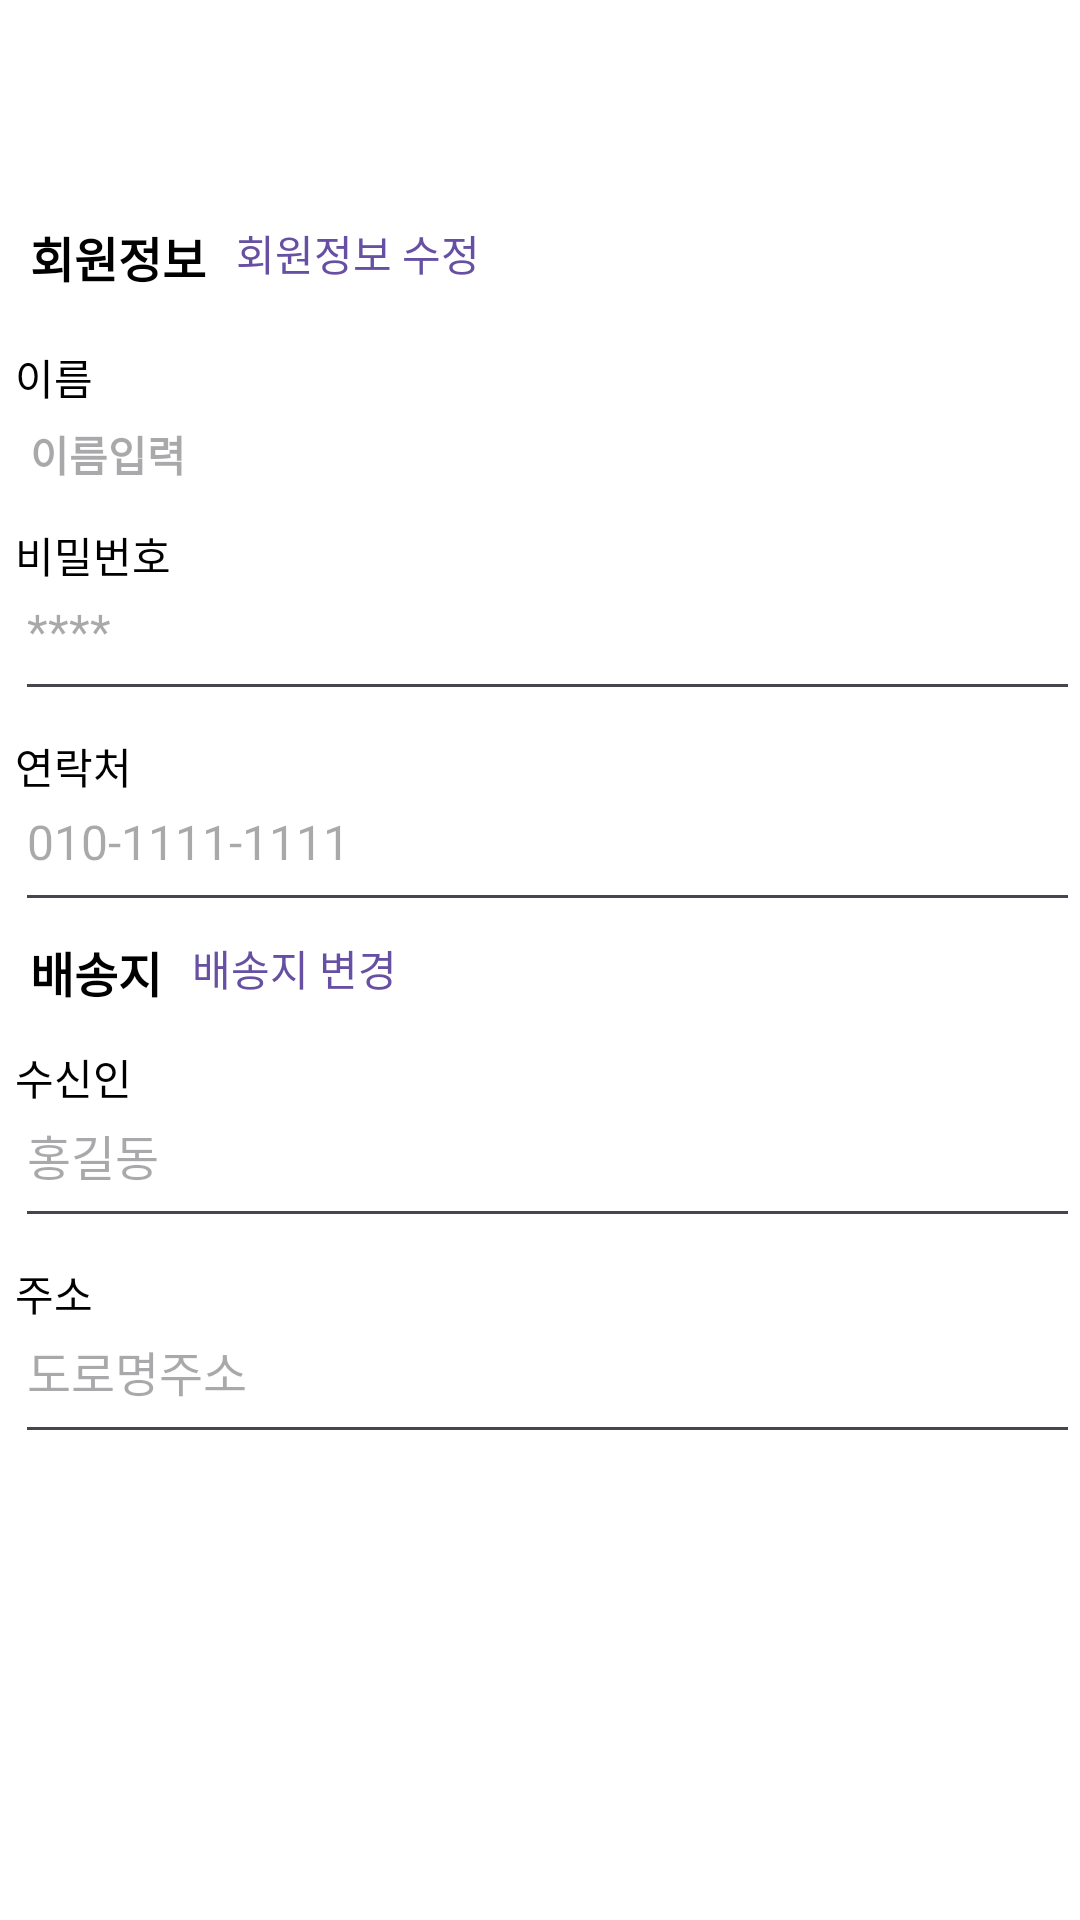

Reconstruct the res/layout file that produces this screen, plus the resources it refers to.
<!-- AndroidManifest.xml: application theme Theme.FinalProject -->
<!-- res/layout/activity_mypage.xml -->
<?xml version="1.0" encoding="utf-8"?>
<LinearLayout xmlns:android="http://schemas.android.com/apk/res/android"
    xmlns:app="http://schemas.android.com/apk/res-auto"
    android:layout_width="match_parent"
    android:layout_height="match_parent"
    android:orientation="vertical" >

    <androidx.appcompat.widget.Toolbar
        android:id="@+id/toolbar"
        android:layout_width="match_parent"
        android:layout_height="wrap_content"
        android:background="@color/white"
        android:theme="@style/ToolbarTheme" />

    <LinearLayout
        android:layout_width="match_parent"
        android:layout_height="wrap_content"
        android:orientation="horizontal"
        android:padding="10dp" >

        <TextView
            android:layout_width="wrap_content"
            android:layout_height="wrap_content"
            android:text="회원정보"
            android:textSize="16sp"
            android:textStyle="bold" />

        <TextView
            android:id="@+id/edit_info_text_view"
            android:layout_width="wrap_content"
            android:layout_height="wrap_content"
            android:text="회원정보 수정"
            android:layout_marginLeft="10dp"
            android:textColor="?attr/colorPrimary"
            android:layout_gravity="end"/>

    </LinearLayout>
    <TextView
        android:layout_width="match_parent"
        android:layout_height="wrap_content"
        android:text="이름"
        android:layout_marginLeft="5dp"
        android:textSize="14sp"
        android:paddingTop="8dp" />

    <EditText
            android:id="@+id/nickname_edit_text"
            android:layout_width="wrap_content"
            android:layout_height="wrap_content"
            android:hint="이름입력"
            android:textSize="14sp"
            android:layout_marginLeft="5dp"
            android:textStyle="bold"
            android:padding="5dp"
            android:background="@null" />
    <Button
        android:id="@+id/save_nickname_button"
        android:layout_width="70dp"
        android:layout_height="40dp"
        android:text="저장"
        android:textSize="10sp"
        android:layout_marginLeft="5dp"
        android:visibility="gone" />
    <TextView
        android:layout_width="match_parent"
        android:layout_height="wrap_content"
        android:text="비밀번호"
        android:layout_marginLeft="5dp"
        android:textSize="14sp"
        android:paddingTop="8dp" />
    <EditText
        android:id="@+id/password_edit_text"
        android:layout_width="match_parent"
        android:layout_height="wrap_content"
        android:layout_marginLeft="5dp"
        android:hint="****"
        android:inputType="textPassword"
        android:textSize="16sp"
        android:paddingTop="4dp"
        android:paddingBottom="16dp" />
    <Button
        android:id="@+id/save_password_button"
        android:layout_width="70dp"
        android:layout_height="40dp"
        android:text="저장"
        android:layout_marginLeft="5dp"
        android:textSize="10sp"
        android:visibility="gone" />/>
    
    <TextView
        android:layout_width="match_parent"
        android:layout_height="wrap_content"
        android:layout_marginLeft="5dp"
        android:text="연락처"
        android:textSize="14sp"
        android:paddingTop="8dp" />

    <EditText
        android:id="@+id/phone_number_edit_text"
        android:layout_width="match_parent"
        android:layout_height="wrap_content"
        android:hint="010-1111-1111"
        android:textSize="16sp"
        android:layout_marginLeft="5dp"
        android:paddingTop="4dp"
        android:paddingBottom="16dp" />

    <Button
        android:id="@+id/save_number_button"
        android:layout_width="70dp"
        android:layout_height="40dp"
        android:text="저장"
        android:textSize="10sp"
        android:layout_marginLeft="5dp"
        android:visibility="gone" />

    <LinearLayout
        android:layout_width="match_parent"
        android:layout_height="wrap_content"
        android:orientation="horizontal"
        android:layout_margin="5dp">

        <TextView
            android:layout_width="wrap_content"
            android:layout_height="wrap_content"
            android:text="배송지"
            android:layout_marginLeft="5dp"
            android:textSize="16sp"
            android:textStyle="bold" />

        <TextView
            android:id="@+id/change_address_text_view"
            android:layout_width="wrap_content"
            android:layout_height="wrap_content"
            android:layout_marginLeft="10dp"
            android:text="배송지 변경"
            android:textColor="?attr/colorPrimary"
            android:layout_gravity="end"/>
    </LinearLayout>

    <LinearLayout
        android:layout_width="match_parent"
        android:layout_height="wrap_content"
        android:orientation="vertical">

        <TextView
            android:layout_width="match_parent"
            android:layout_height="wrap_content"
            android:text="수신인"
            android:layout_marginLeft="5dp"
            android:textSize="14sp"
            android:paddingTop="8dp" />

        <EditText
            android:id="@+id/recipient_name_edit_text"
            android:layout_width="match_parent"
            android:layout_height="wrap_content"
            android:hint="홍길동"
            android:layout_marginLeft="5dp"
            android:textSize="16sp"
            android:paddingTop="4dp"
            android:paddingBottom="16dp" />

        <Button
            android:id="@+id/save_recipient_button"
            android:layout_width="70dp"
            android:layout_height="40dp"
            android:text="저장"
            android:textSize="10sp"
            android:layout_marginLeft="10dp"
            android:visibility="gone" />

        <TextView
            android:layout_width="match_parent"
            android:layout_height="wrap_content"
            android:text="주소"
            android:layout_marginLeft="5dp"
            android:textSize="14sp"
            android:paddingTop="8dp" />

        <EditText
            android:id="@+id/address_edit_text"
            android:layout_width="match_parent"
            android:layout_height="wrap_content"
            android:hint="도로명주소"
            android:textSize="16sp"
            android:paddingTop="4dp"
            android:layout_marginLeft="5dp"
            android:paddingBottom="16dp" />

        <Button
            android:id="@+id/save_address_button"
            android:layout_width="70dp"
            android:layout_height="40dp"
            android:text="저장"
            android:textSize="10sp"
            android:layout_marginLeft="10dp"
            android:visibility="gone" />

    </LinearLayout>
</LinearLayout>
<!-- resources referenced by this layout -->
<resources>
  <color name="white">#FFFFFFFF</color>
  <style name="ToolbarTheme" parent="ThemeOverlay.AppCompat.Dark.ActionBar">
          <item name="colorControlNormal">@android:color/black</item> 
          <item name="android:textColorPrimary">@android:color/black</item> 
      </style>
  <style name="Theme.FinalProject" parent="Base.Theme.FinalProject" />
  <style name="Base.Theme.FinalProject" parent="Theme.Material3.DayNight.NoActionBar">
          
          <item name="android:windowBackground">@color/background</item> 
          <item name="android:textColor">@color/text_color</item> 
          
      </style>
  <color name="background">#FFFFFFFF</color>
  <color name="text_color">#FF000000</color>
</resources>
